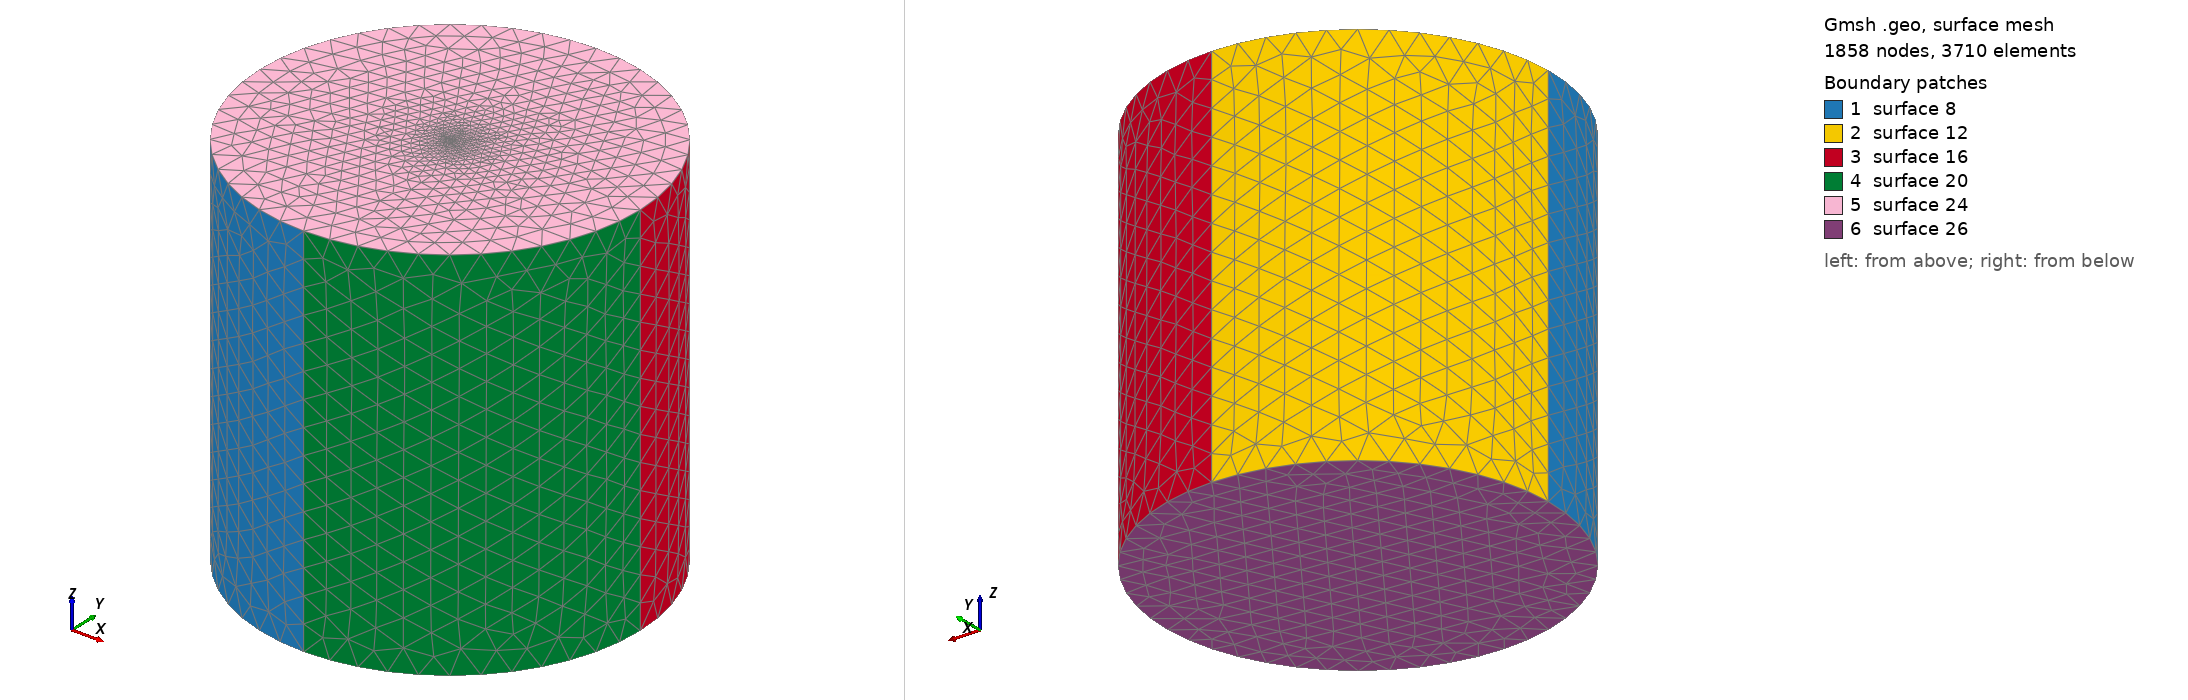

Gmsh geometry script, surface-meshed: 1858 nodes, 3710 surface elements. Boundary patches (legend numbers): 1 surface 8, 2 surface 12, 3 surface 16, 4 surface 20, 5 surface 24, 6 surface 26. Left view from above one corner, right view from below the opposite corner. The script declares no physical surfaces, so the legend lists its geometric surfaces. The drawing asked Gmsh for element sizes between 1% and 20% of the model's largest extent; the script's own settings can give other sizes.

=== diel25.geo (drawn) ===
r = 25;
h = 50;
lc =3.500;
lc_fine =0.025;
st_thickness = 0;

h = h + st_thickness;
h0 = 0 - st_thickness;
Point(1) = {r, 0, h, lc};
Point(2) = {0, r, h, lc};
Point(3) = {-r, 0, h, lc};
Point(4) = {0, -r, h, lc};
Point(5) = {0, 0, h, lc_fine};

Circle(1) = {4, 5, 1};
Circle(2) = {1, 5, 2};
Circle(3) = {2, 5, 3};
Circle(4) = {3, 5, 4};
Extrude {0, 0, -h + h0} {
  Line{4, 3, 2, 1};
}

Line Loop(23) = {3, 4, 1, 2};
Plane Surface(24) = {23};
Point{5} In Surface{24};


Line Loop(25) = {5, 17, 13, 9};
Plane Surface(26) = {25};
